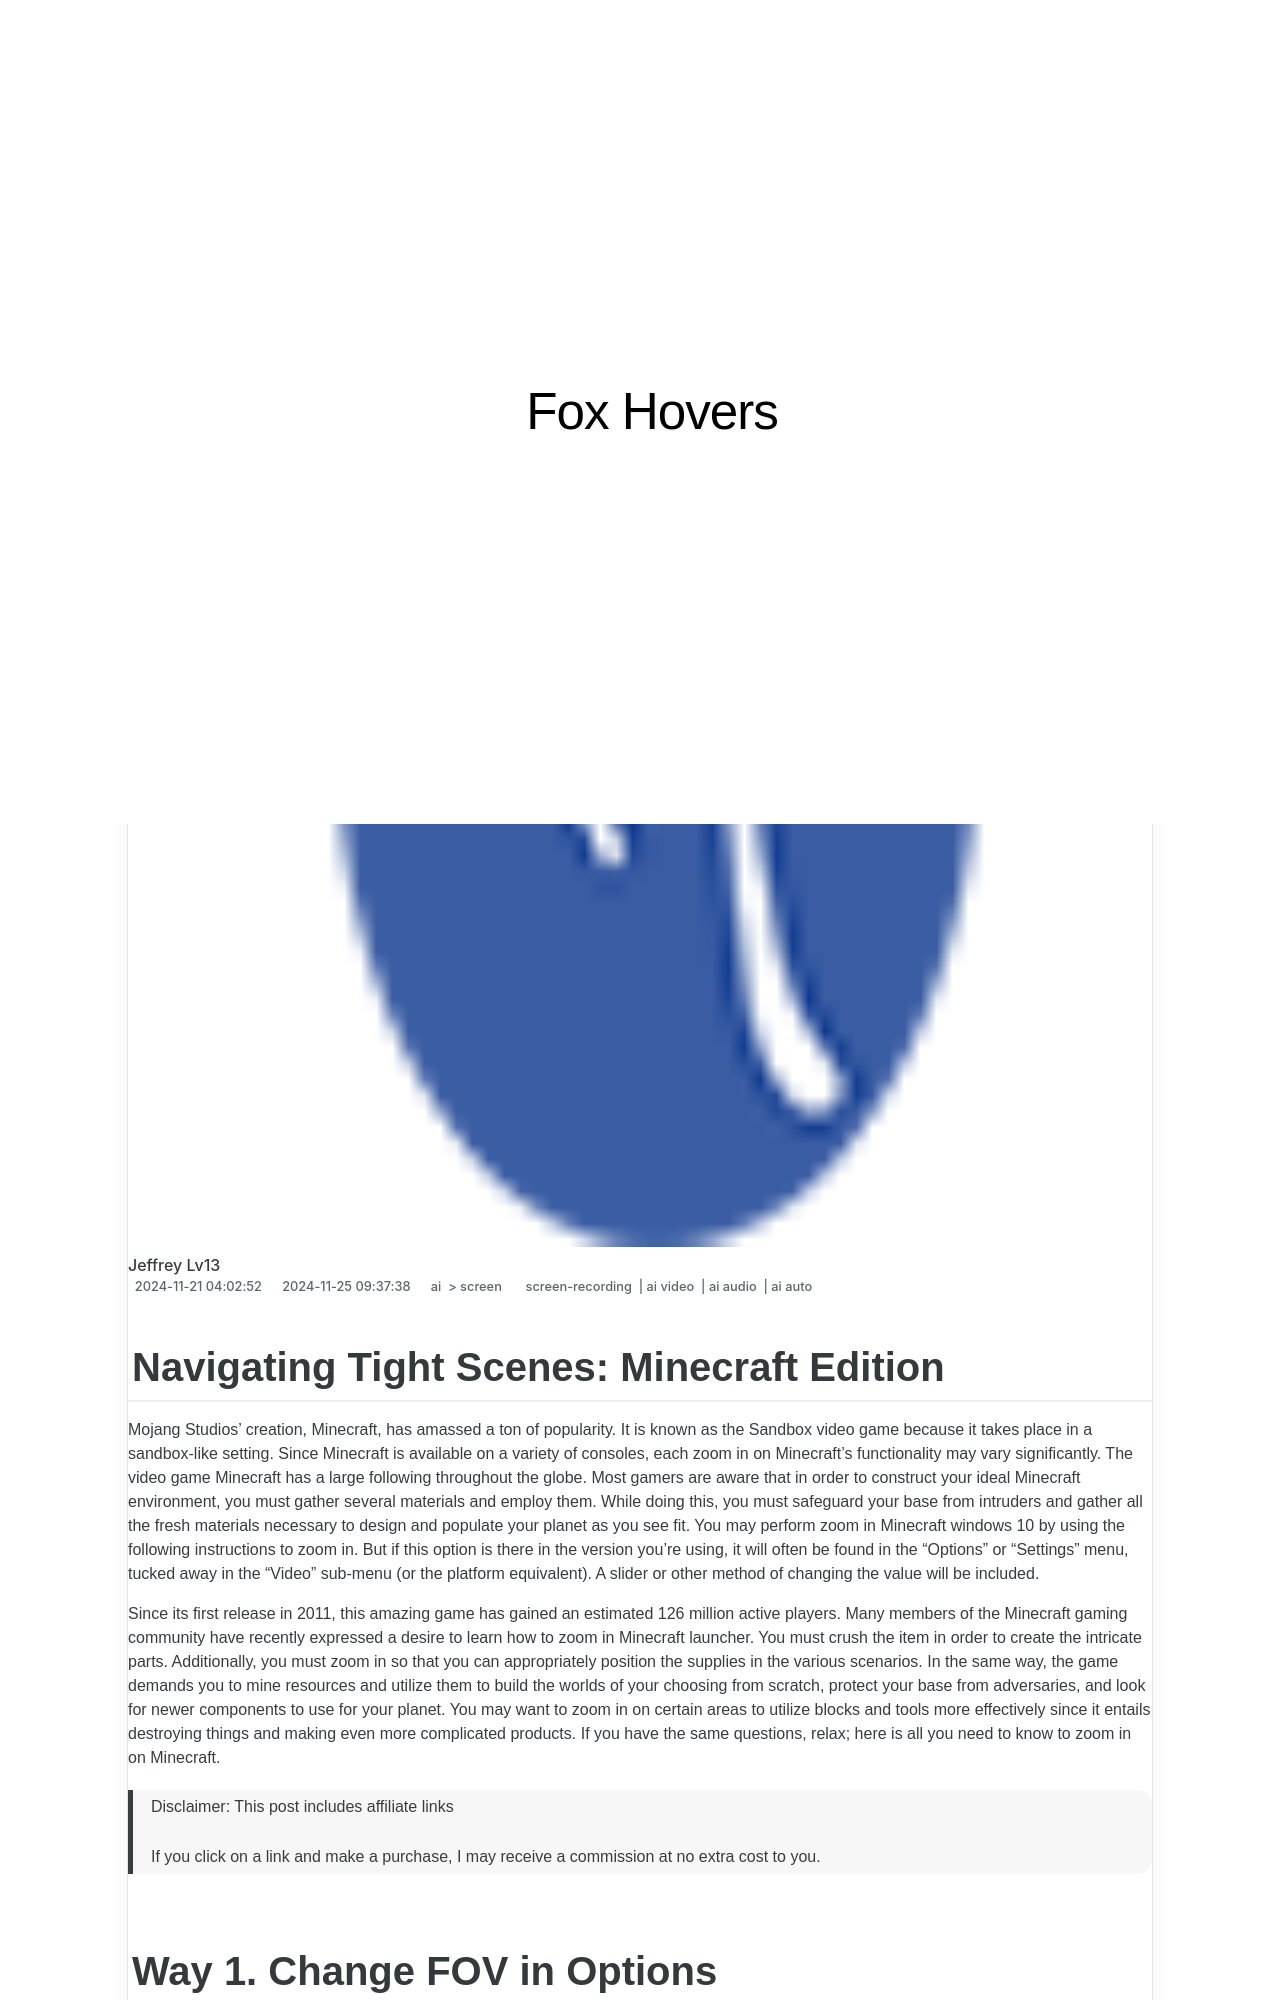

repository: techidaily/site-fox-hovers · page: updated-in-2024-navigating-tight-scenes-minecraft-edition/index.html · generator: jekyll

---
title: "\"[Updated] In 2024, Navigating Tight Scenes  Minecraft Edition\""
date: 2024-11-21T04:02:52.356Z
updated: 2024-11-25T09:37:38.138Z
tags: 
  - screen-recording
  - ai video
  - ai audio
  - ai auto
categories: 
  - ai
  - screen
description: "\"This Article Describes [Updated] In 2024, Navigating Tight Scenes: Minecraft Edition\""
excerpt: "\"This Article Describes [Updated] In 2024, Navigating Tight Scenes: Minecraft Edition\""
keywords: "MiniMinecraft Navigation,TightScenes in MC,MasterCraft Mazes,NarrowTunnel MC,MiniWorld Challenges,MC Scenic Paths,ExploreMC TightSpaces"
thumbnail: https://thmb.techidaily.com/f2db6799877945629968cd53153eb704a207aecfe965da9d03779dc5b0786c10.jpg
---
